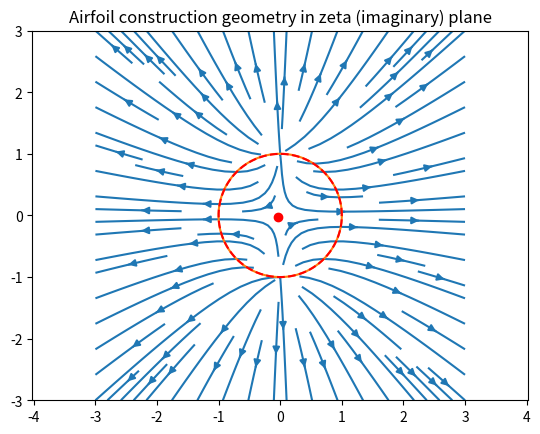
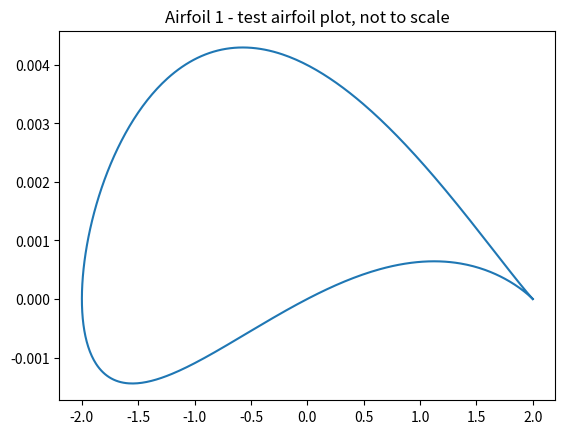
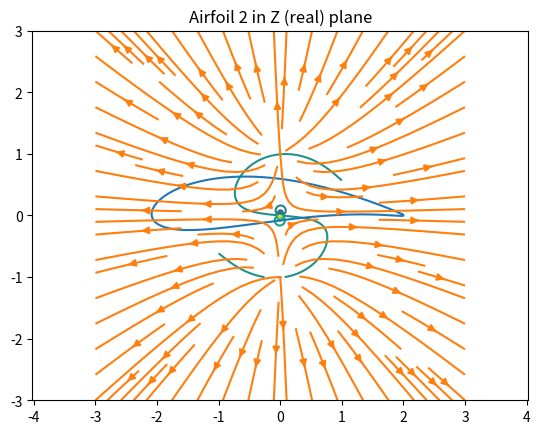
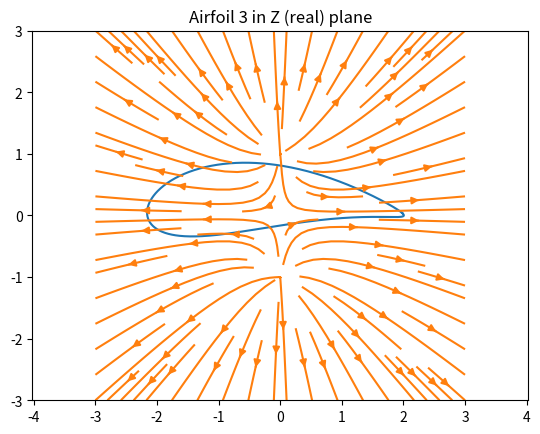

Write the Python code that produced these figures, in order.
import numpy as np
import matplotlib.pyplot as plt

#domain and mesh set up in zeta plane
n=100 #grid points
xi = np.linspace(-1,1,n)
eta = np.linspace(-1,1,n)
XI,ETA = np.meshgrid(eta,xi)
zeta = XI + 1j*ETA
zeta0 = 0 
beta = np.arange(0,2*np.pi,0.01) #angle in zeta plane

#flow properties
alpha = 5*(np.pi/180) #angle of attack [radians]
u_inf = 1 #free stream velocity [m/s]
u = u_inf*np.cos(alpha) #x component of velocity
v = u_inf*np.sin(alpha) #y component of velocity
rho = 1.204 #air density [kg/m^3]

# Define the Zhukovsky transformation as a lambda function
zhukovsky = lambda z: z + 1 / z

# Define the grid and the complex potential
x = np.linspace(-3, 3, 100)
y = np.linspace(-3, 3, 100)
X, Y = np.meshgrid(x, y)
Z = X + 1j * Y
W = zhukovsky(Z)
# Plot the streamlines
plt.streamplot(X, Y, W.real, W.imag)
# Add the Kutta condition by placing a stagnation point at the trailing edge
te_idx = np.argmin(W.real)
plt.plot(X.flat[te_idx], Y.flat[te_idx], 'ro');plt.title('Sample Visualization of Flow in Z (real) plane')
plt.axis('equal')
plt.show()

#generate a airfoil 1 in in zeta plane 
dx1 = 0.001 #shift in the x direction (change the sign of dx to flip direction
dy1 = 0.001 #shift in the left direction
dr1 = 0.001 #change in radius, set this equal to zero to get a flat plate in the z plane
r1 = 1
a1 = r1 + dr1; 
airfoil1 = -dx1 + 1j*dy1 + a1*np.exp(1j*beta)
gamma = 4*np.pi*u_inf*r1*np.sin(alpha) #Kutta condition for stagnation points

plt.figure(1)
plt.plot(airfoil1.real, airfoil1.imag); plt.title('Airfoil construction geometry in zeta (imaginary) plane')
angle = np.linspace(0,2*np.pi,n)
circle = r1*np.cos(angle) + 1j*np.sin(angle)
plt.plot(circle.real,circle.imag,'--r')
plt.axis('equal')
plt.show()

#domain and mesh set up in the z plane 
def z_plane(zeta):
    return zeta+r1**2/zeta #transform function to go from zeta plane to the z plane

z = z_plane(zeta)
x = np.real(z)
y = np.imag(z)

#mapping and plotting of airfoil 1 in z plane
plt.figure(2)
z_ellipse = z_plane(airfoil1)
plt.plot(z_ellipse.real,z_ellipse.imag); plt.title('Airfoil 1 - test airfoil plot, not to scale')
plt.show()

#plotting in the zeta plane
F_of_zeta = (u-1j*v)*(zeta-zeta0)+(u-1j*v)*(a1**2/(zeta-zeta0))+ 1j*(gamma/(2*np.pi))*np.log(gamma/a1);
plt.figure(3)
plt.contour(XI, ETA, F_of_zeta.imag,20); plt.title('Doublet Flow in Zeta (imaginary) plane')
plt.show()

#generate a airfoil 2 in in zeta plane
dx2 = 0.15 #shift in the x direction (change the sign of dx to flip direction
dy2 = 0.15 #shift in the left direction
dr2 = 0.15 #change in radius, set this equal to zero to get a flat plate in the z plane
r2 = 1.05
a2 = r2 + dr2; 
airfoil2 = -dx2 + 1j*dy2 + a2*np.exp(1j*beta)

#mapping and plotting of airfoil 2 in z plane
plt.figure(3)
z_ellipse = z_plane(airfoil2)
plt.plot(z_ellipse.real,z_ellipse.imag); plt.title('Airfoil 2 in Z (real) plane')
plt.streamplot(X, Y, W.real, W.imag)
plt.axis('equal')
plt.show()

#generate a airfoil 2 in in zeta plane
dx2 = 0.2 #shift in the x direction (change the sign of dx to flip direction
dy2 = 0.2 #shift in the left direction
dr2 = 0.2 #change in radius, set this equal to zero to get a flat plate in the z plane
r2 = 1.1
a2 = r2 + dr2; 
airfoil3 = -dx2 + 1j*dy2 + a2*np.exp(1j*beta)

#mapping and plotting of airfoil 2 in z plane
plt.figure(4)
z_ellipse = z_plane(airfoil3)
plt.plot(z_ellipse.real,z_ellipse.imag, ); plt.title('Airfoil 3 in Z (real) plane')
plt.streamplot(X, Y, W.real, W.imag)
plt.axis('equal')
plt.show()